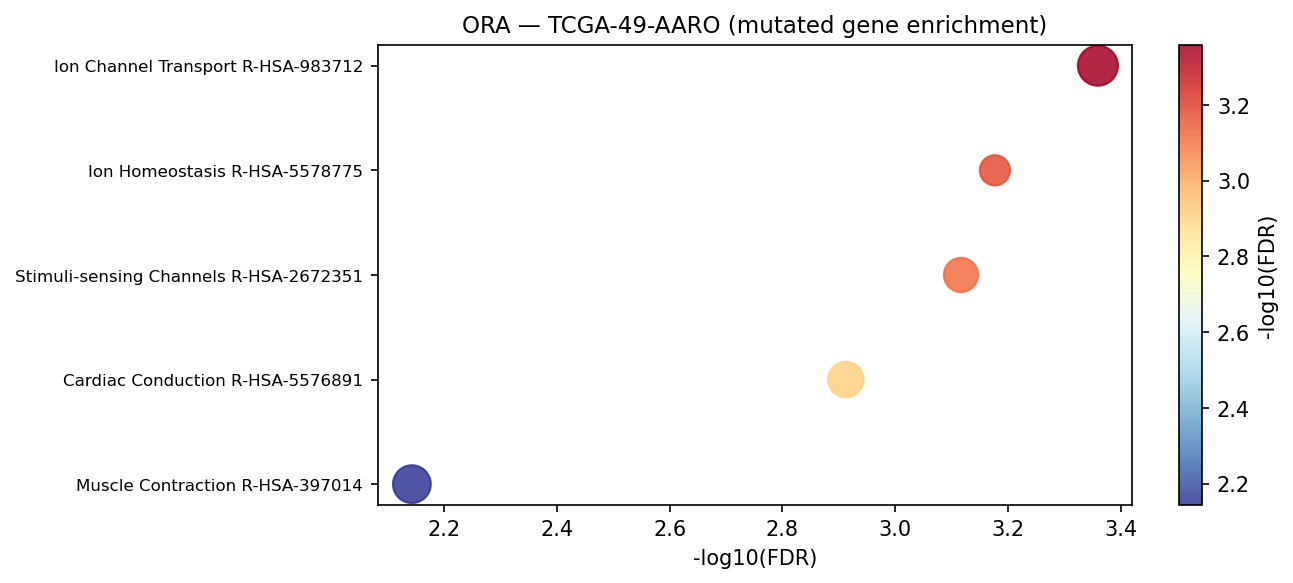

The data file committed next to this chart (first rows):
Gene_set	Term	Overlap	P-value	Adjusted P-value	Old P-value	Old Adjusted P-value	Odds Ratio	Combined Score	Genes	gene_set_db
Reactome_2022	Ion Channel Transport R-HSA-983712	17/175	5.327188314303033e-07	0.0004374	0	0	4.774	68.96	RYR1;CAMK2B;RYR2;TRPC3;TRPA1;ATP2A3;ATP2…	Reactome_2022
Reactome_2022	Ion Homeostasis R-HSA-5578775	9/50	1.6221619467439066e-06	0.0006659	0	0	9.622	128.3	RYR1;CAMK2B;RYR2;ASPH;ATP2A3;ATP2B4;ABCC…	Reactome_2022
Reactome_2022	Stimuli-sensing Channels R-HSA-2672351	12/100	2.794261715931512e-06	0.0007647	0	0	6.003	76.77	RYR1;RYR2;TRPC3;ASPH;TRPA1;NEDD4L;WWP1;T…	Reactome_2022
Reactome_2022	Cardiac Conduction R-HSA-5576891	13/126	5.9600495212352525e-06	0.001223	0	0	5.07	60.99	RYR1;CAMK2B;RYR2;KCND1;KCNK9;ATP2A3;ATP2…	Reactome_2022
Reactome_2022	Muscle Contraction R-HSA-397014	15/196	4.379516511753989e-05	0.007191	0	0	3.656	36.69	RYR1;CAMK2B;RYR2;KCND1;KCNK9;ATP2A3;ATP2…	Reactome_2022
